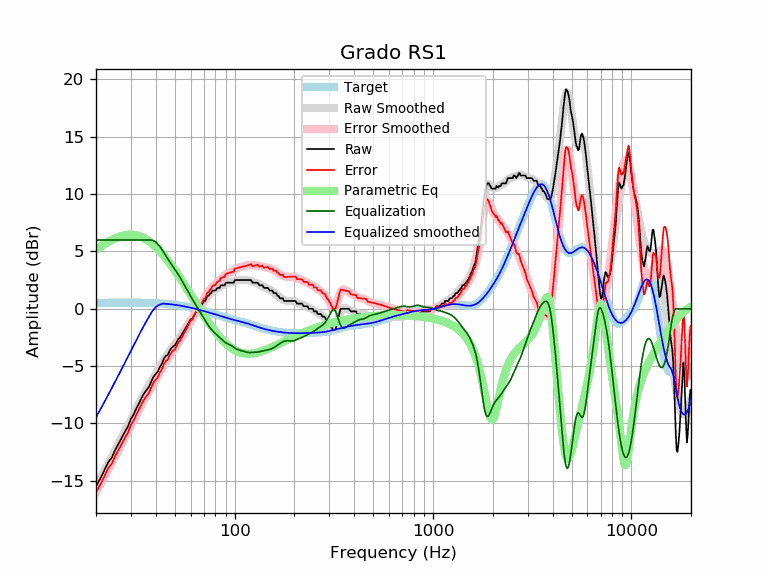

Source data for this figure (header and first rows):
frequency, raw, error, smoothed, error_smoothed, equalization, parametric_eq, equalized_raw, equalized_smoothed, target
20, -15.50, -16.02, -15.46, -15.98, 6.00, 5.17, -9.50, -9.46, 0.52
21, -14.81, -15.34, -14.80, -15.32, 6.00, 5.41, -8.81, -8.80, 0.52
22, -14.11, -14.64, -14.16, -14.68, 6.00, 5.63, -8.11, -8.16, 0.52
23, -13.40, -13.93, -13.53, -14.06, 6.00, 5.82, -7.40, -7.53, 0.53
24, -12.99, -13.52, -12.93, -13.45, 6.00, 5.99, -6.99, -6.93, 0.53
25, -12.31, -12.84, -12.34, -12.87, 6.00, 6.14, -6.31, -6.34, 0.53
26, -11.77, -12.30, -11.77, -12.30, 6.00, 6.26, -5.77, -5.77, 0.53
27, -11.23, -11.76, -11.22, -11.75, 6.00, 6.35, -5.23, -5.22, 0.53
28, -10.71, -11.24, -10.68, -11.21, 6.00, 6.41, -4.71, -4.68, 0.53
29, -10.26, -10.79, -10.16, -10.69, 6.00, 6.45, -4.26, -4.16, 0.53
30, -9.59, -10.13, -9.65, -10.18, 6.00, 6.46, -3.59, -3.65, 0.53
31, -9.19, -9.72, -9.16, -9.69, 6.00, 6.45, -3.19, -3.16, 0.53
32, -8.66, -9.19, -8.69, -9.22, 6.00, 6.41, -2.66, -2.69, 0.53
33, -8.22, -8.75, -8.24, -8.77, 6.00, 6.35, -2.22, -2.24, 0.53
34, -7.75, -8.28, -7.82, -8.35, 6.00, 6.26, -1.75, -1.82, 0.53
35, -7.36, -7.88, -7.42, -7.95, 6.00, 6.16, -1.36, -1.42, 0.52
36, -7.07, -7.59, -7.05, -7.57, 6.00, 6.04, -1.07, -1.05, 0.52
37, -6.81, -7.32, -6.69, -7.20, 6.00, 5.90, -0.81, -0.69, 0.51
38, -6.33, -6.84, -6.34, -6.85, 6.00, 5.75, -0.33, -0.34, 0.51
39, -5.93, -6.43, -6.01, -6.51, 5.94, 5.58, 0.02, -0.07, 0.50
40, -5.70, -6.19, -5.68, -6.17, 5.82, 5.41, 0.12, 0.14, 0.49
41, -5.47, -5.96, -5.36, -5.84, 5.64, 5.22, 0.17, 0.28, 0.48
42, -5.07, -5.54, -5.05, -5.52, 5.42, 5.03, 0.35, 0.37, 0.47
43, -4.79, -5.25, -4.75, -5.21, 5.18, 4.83, 0.39, 0.43, 0.46
44, -4.33, -4.78, -4.46, -4.91, 4.91, 4.63, 0.58, 0.45, 0.45
45, -4.10, -4.54, -4.19, -4.63, 4.63, 4.42, 0.52, 0.44, 0.44
46, -4.04, -4.46, -3.94, -4.36, 4.36, 4.21, 0.32, 0.42, 0.42
47, -3.65, -4.05, -3.71, -4.11, 4.11, 3.99, 0.46, 0.40, 0.40
48, -3.42, -3.80, -3.49, -3.88, 3.88, 3.77, 0.46, 0.39, 0.39
49, -3.29, -3.65, -3.28, -3.65, 3.65, 3.56, 0.36, 0.37, 0.37
50, -3.19, -3.54, -3.08, -3.43, 3.43, 3.34, 0.24, 0.35, 0.35
51, -2.92, -3.24, -2.88, -3.21, 3.21, 3.12, 0.29, 0.33, 0.33
52, -2.63, -2.94, -2.68, -2.98, 2.98, 2.90, 0.35, 0.30, 0.30
53, -2.51, -2.79, -2.47, -2.75, 2.75, 2.69, 0.24, 0.28, 0.28
54, -2.28, -2.54, -2.26, -2.51, 2.51, 2.47, 0.23, 0.26, 0.26
55, -2.05, -2.28, -2.04, -2.27, 2.27, 2.26, 0.22, 0.23, 0.23
56, -1.82, -2.03, -1.82, -2.02, 2.02, 2.05, 0.20, 0.21, 0.21
57, -1.60, -1.77, -1.60, -1.78, 1.78, 1.84, 0.19, 0.18, 0.18
58, -1.37, -1.52, -1.39, -1.55, 1.55, 1.63, 0.18, 0.15, 0.15
59, -1.14, -1.26, -1.19, -1.32, 1.32, 1.43, 0.18, 0.12, 0.12
60, -0.92, -1.02, -1.00, -1.10, 1.10, 1.23, 0.18, 0.10, 0.10
61, -0.91, -0.98, -0.81, -0.88, 0.88, 1.03, -0.03, 0.07, 0.07
62, -0.68, -0.72, -0.64, -0.68, 0.68, 0.84, -0.01, 0.04, 0.04
63, -0.46, -0.47, -0.46, -0.48, 0.48, 0.64, 0.02, 0.01, 0.01
64, -0.23, -0.21, -0.30, -0.28, 0.28, 0.46, 0.05, -0.02, -0.02
65, -0.18, -0.13, -0.13, -0.09, 0.09, 0.27, -0.09, -0.05, -0.05
66, -0.00, 0.08, 0.03, 0.10, -0.10, 0.09, -0.10, -0.08, -0.08
67, 0.23, 0.33, 0.18, 0.29, -0.29, -0.09, -0.06, -0.11, -0.11
68, 0.33, 0.46, 0.34, 0.48, -0.48, -0.26, -0.15, -0.14, -0.14
69, 0.48, 0.65, 0.49, 0.66, -0.66, -0.43, -0.18, -0.17, -0.17
70, 0.68, 0.88, 0.64, 0.84, -0.84, -0.59, -0.15, -0.20, -0.20
71, 0.68, 0.91, 0.79, 1.01, -1.01, -0.75, -0.33, -0.23, -0.23
72, 0.92, 1.17, 0.92, 1.18, -1.18, -0.91, -0.26, -0.26, -0.26
73, 1.14, 1.42, 1.06, 1.34, -1.34, -1.06, -0.20, -0.28, -0.29
74, 1.14, 1.45, 1.18, 1.49, -1.49, -1.21, -0.35, -0.31, -0.31
75, 1.31, 1.65, 1.29, 1.63, -1.63, -1.36, -0.32, -0.34, -0.34
76, 1.37, 1.74, 1.39, 1.76, -1.76, -1.50, -0.39, -0.37, -0.37
77, 1.55, 1.95, 1.47, 1.88, -1.88, -1.63, -0.33, -0.40, -0.40
78, 1.60, 2.03, 1.55, 1.98, -1.98, -1.76, -0.39, -0.43, -0.43
79, 1.60, 2.06, 1.62, 2.08, -2.08, -1.89, -0.48, -0.46, -0.46
... 553 more rows
